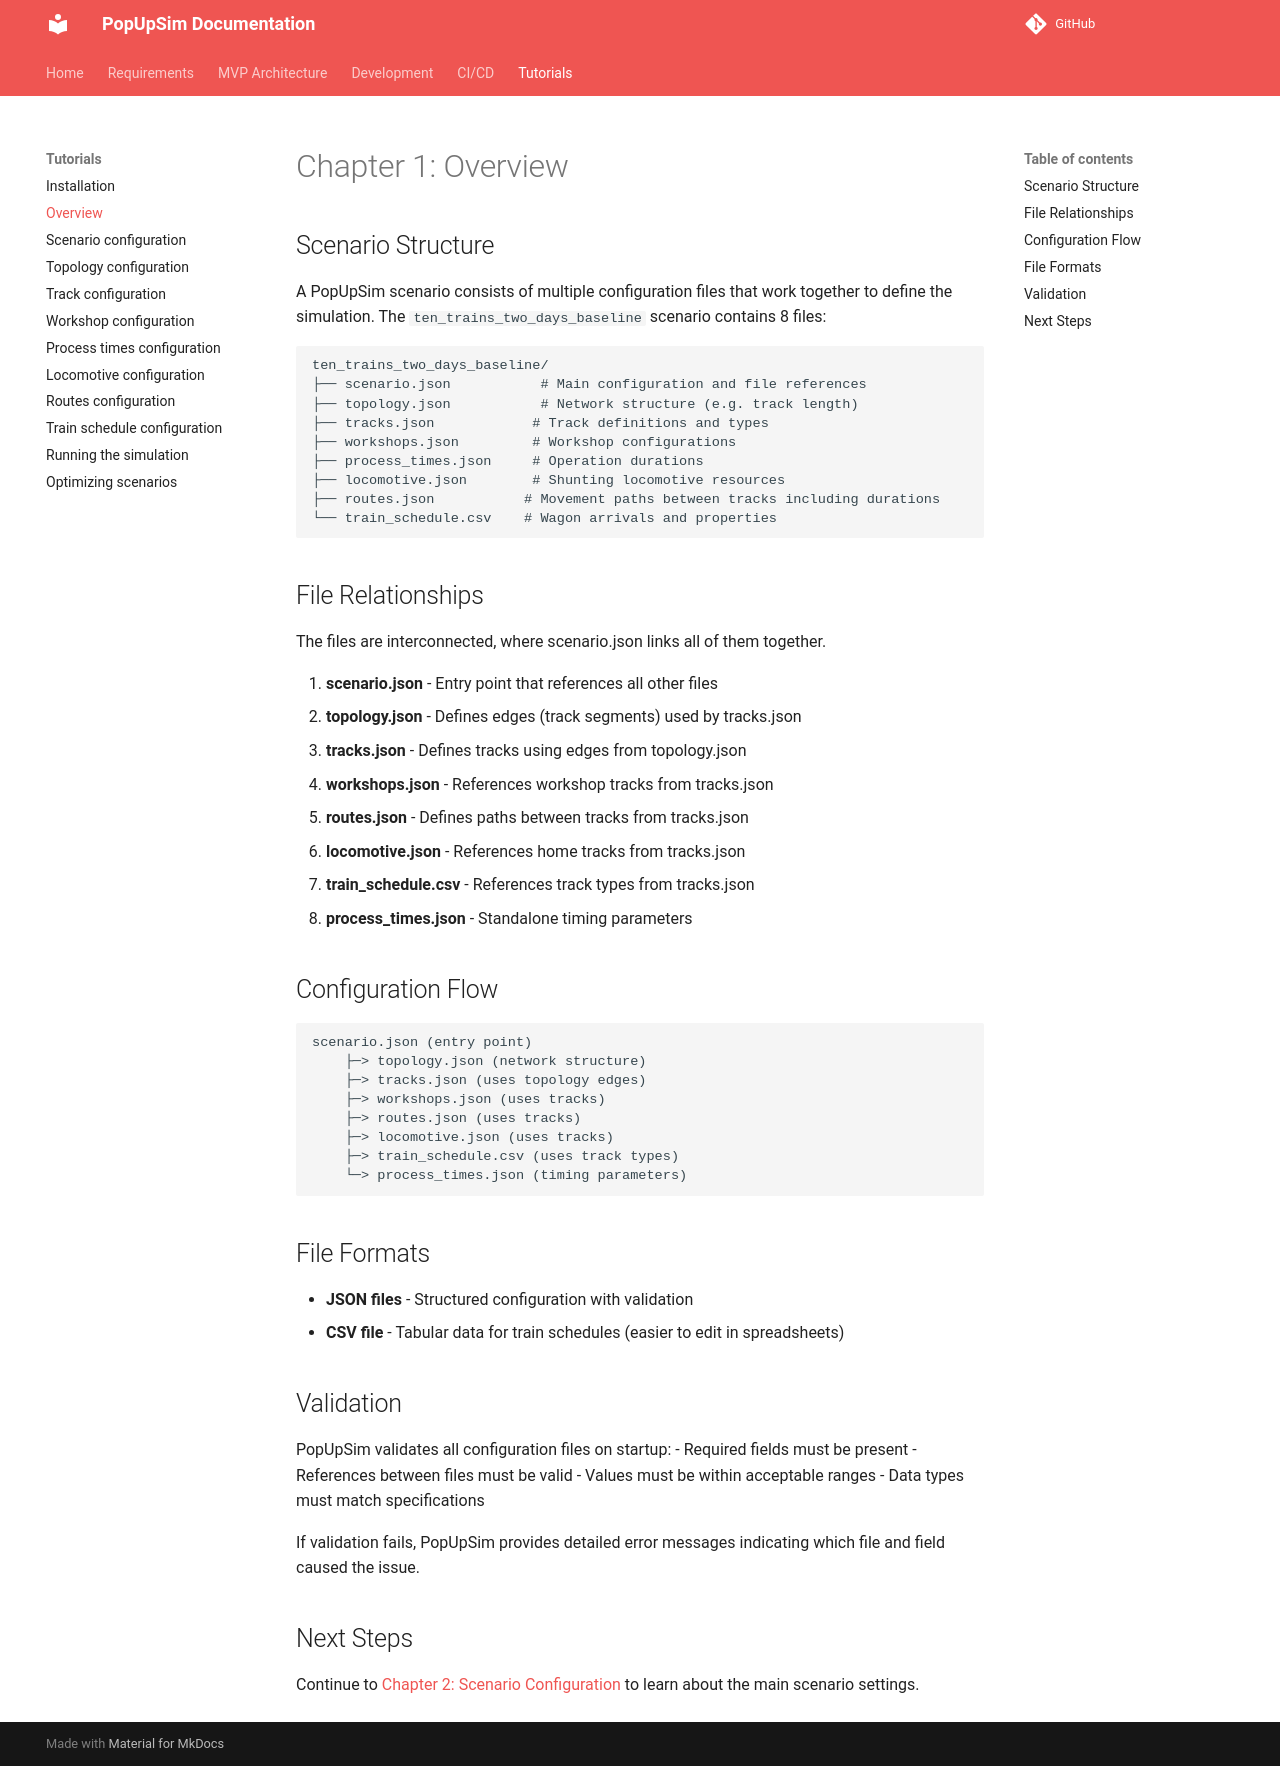

repository: OpenRailAssociation/dac-migration-dss-popupsim · page: tutorial/01-overview/index.html · generator: mkdocs

# Chapter 1: Overview

## Scenario Structure

A PopUpSim scenario consists of multiple configuration files that work together to define the simulation. The `ten_trains_two_days_baseline` scenario contains 8 files:

```
ten_trains_two_days_baseline/
├── scenario.json           # Main configuration and file references
├── topology.json           # Network structure (e.g. track length)
├── tracks.json            # Track definitions and types
├── workshops.json         # Workshop configurations
├── process_times.json     # Operation durations
├── locomotive.json        # Shunting locomotive resources
├── routes.json           # Movement paths between tracks including durations
└── train_schedule.csv    # Wagon arrivals and properties
```

## File Relationships

The files are interconnected, where scenario.json links all of them together.

1. **scenario.json** - Entry point that references all other files
2. **topology.json** - Defines edges (track segments) used by tracks.json
3. **tracks.json** - Defines tracks using edges from topology.json
4. **workshops.json** - References workshop tracks from tracks.json
5. **routes.json** - Defines paths between tracks from tracks.json
6. **locomotive.json** - References home tracks from tracks.json
7. **train_schedule.csv** - References track types from tracks.json
8. **process_times.json** - Standalone timing parameters

## Configuration Flow

```
scenario.json (entry point)
    ├─> topology.json (network structure)
    ├─> tracks.json (uses topology edges)
    ├─> workshops.json (uses tracks)
    ├─> routes.json (uses tracks)
    ├─> locomotive.json (uses tracks)
    ├─> train_schedule.csv (uses track types)
    └─> process_times.json (timing parameters)
```

## File Formats

- **JSON files** - Structured configuration with validation
- **CSV file** - Tabular data for train schedules (easier to edit in spreadsheets)

## Validation

PopUpSim validates all configuration files on startup:
- Required fields must be present
- References between files must be valid
- Values must be within acceptable ranges
- Data types must match specifications

If validation fails, PopUpSim provides detailed error messages indicating which file and field caused the issue.

## Next Steps

Continue to [Chapter 2: Scenario Configuration](02-scenario-configuration.md) to learn about the main scenario settings.
